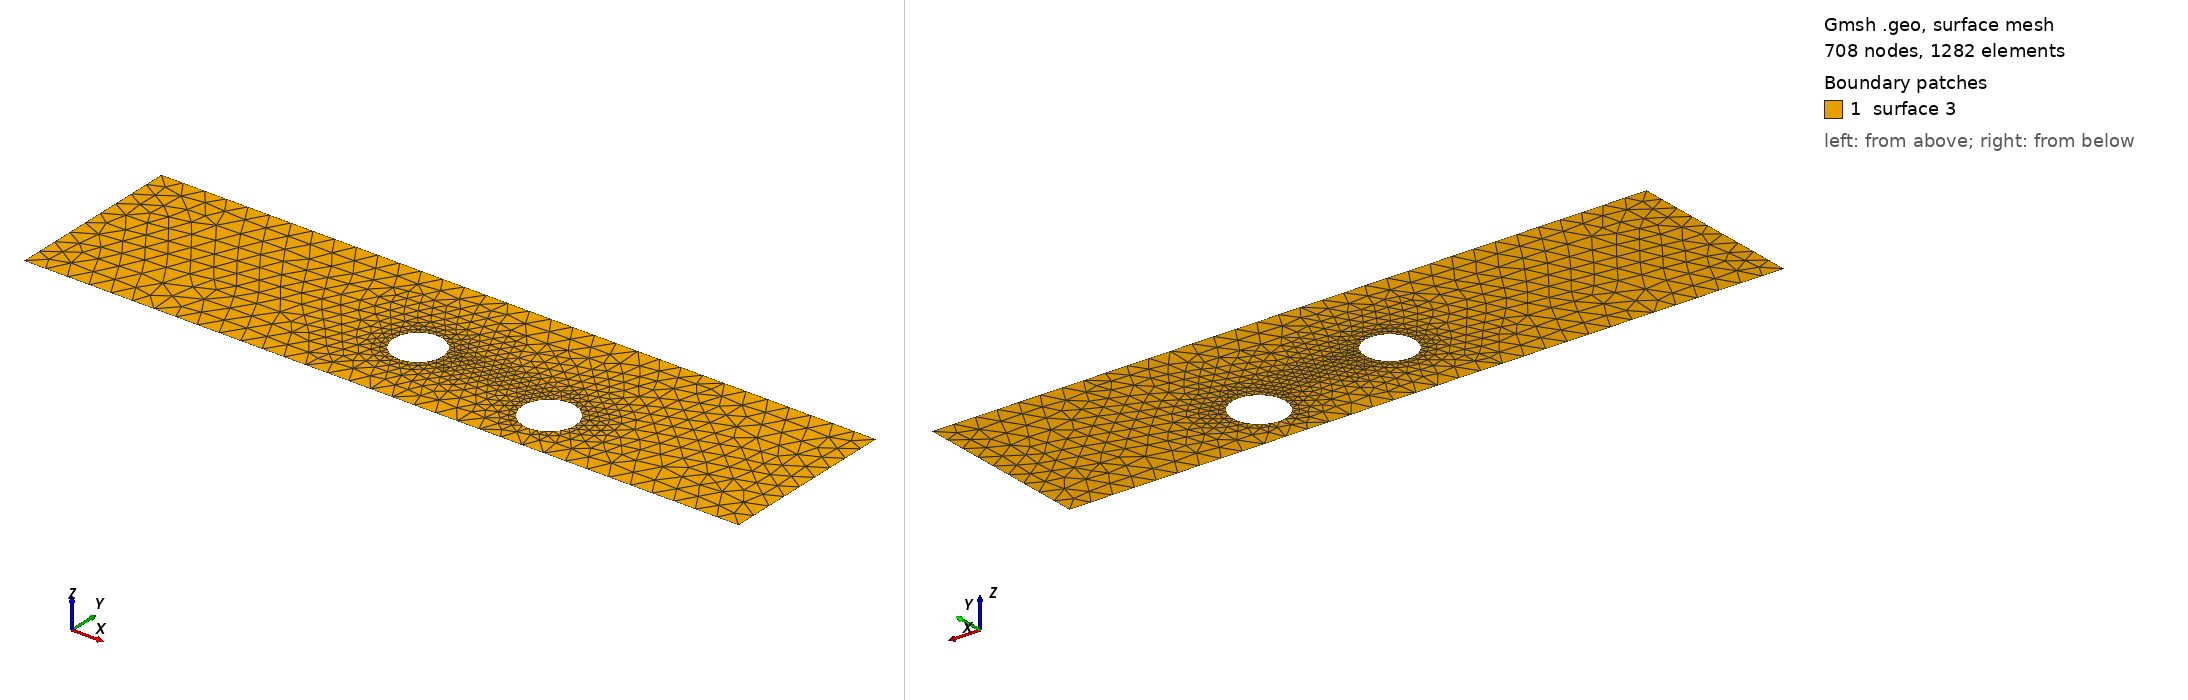

Gmsh geometry script, surface-meshed: 708 nodes, 1282 surface elements. Boundary patches (legend numbers): 1 surface 3. Left view from above one corner, right view from below the opposite corner. The script declares no physical surfaces, so the legend lists its geometric surfaces. The drawing asked Gmsh for element sizes between 1% and 20% of the model's largest extent; the script's own settings can give other sizes.

=== cad_431.geo (drawn) ===
//+
SetFactory("OpenCASCADE");
//+
Point(1) = {0.266863, -3.473185, 0.000000, 1.000000};
//+
Point(2) = {32.575976, -3.473185, 0.000000, 1.000000};
//+
Point(3) = {32.575976, 4.607271, 0.000000, 1.000000};
//+
Point(4) = {0.266863, 4.607271, 0.000000, 1.000000};
//+
Line(1) = {4, 1};
//+
Line(2) = {1, 2};
//+
Line(3) = {2, 3};
//+
Line(4) = {3, 4};
//+
Curve Loop(1) = {1, 2, 3, 4};
//+
Point(6) = {23.396711, -1.137233, 0.000000, 0.118814};
//+
Point(5) = {22.208570, -1.137233, 0.000000, 0.118814};
//+
Point(7) = {21.614499, -0.108272, 0.000000, 0.118814};
//+
Point(8) = {21.614499, -2.166193, 0.000000, 0.118814};
//+
Point(10) = {16.503307, 0.018784, 0.000000, 0.110471};
//+
Point(9) = {15.398595, 0.018784, 0.000000, 0.110471};
//+
Point(11) = {14.846239, 0.975492, 0.000000, 0.110471};
//+
Point(12) = {14.846239, -0.937925, 0.000000, 0.110471};
//+
Ellipse(5) = {6, 5, 7, 7};
//+
Ellipse(6) = {7, 5, 8, 8};
//+
Ellipse(7) = {8, 5, 6, 6};
//+
Curve Loop(2) = {5, 6, 7};
//+
Ellipse(8) = {10, 9, 11, 11};
//+
Ellipse(9) = {11, 9, 12, 12};
//+
Ellipse(10) = {12, 9, 10, 10};
//+
Curve Loop(3) = {8, 9, 10};
//+
Plane Surface(3) = {1, 2, 3};
//+
Physical Curve("INFLOW", 100) = {1};
//+
Physical Curve("OUTFLOW", 101) = {3};
//+
Physical Curve("WALL_BOUNDARY", 102) = {2, 4};
//+
Physical Curve("OBSTACLE", 103) = {5, 6, 7, 8, 9, 10};
